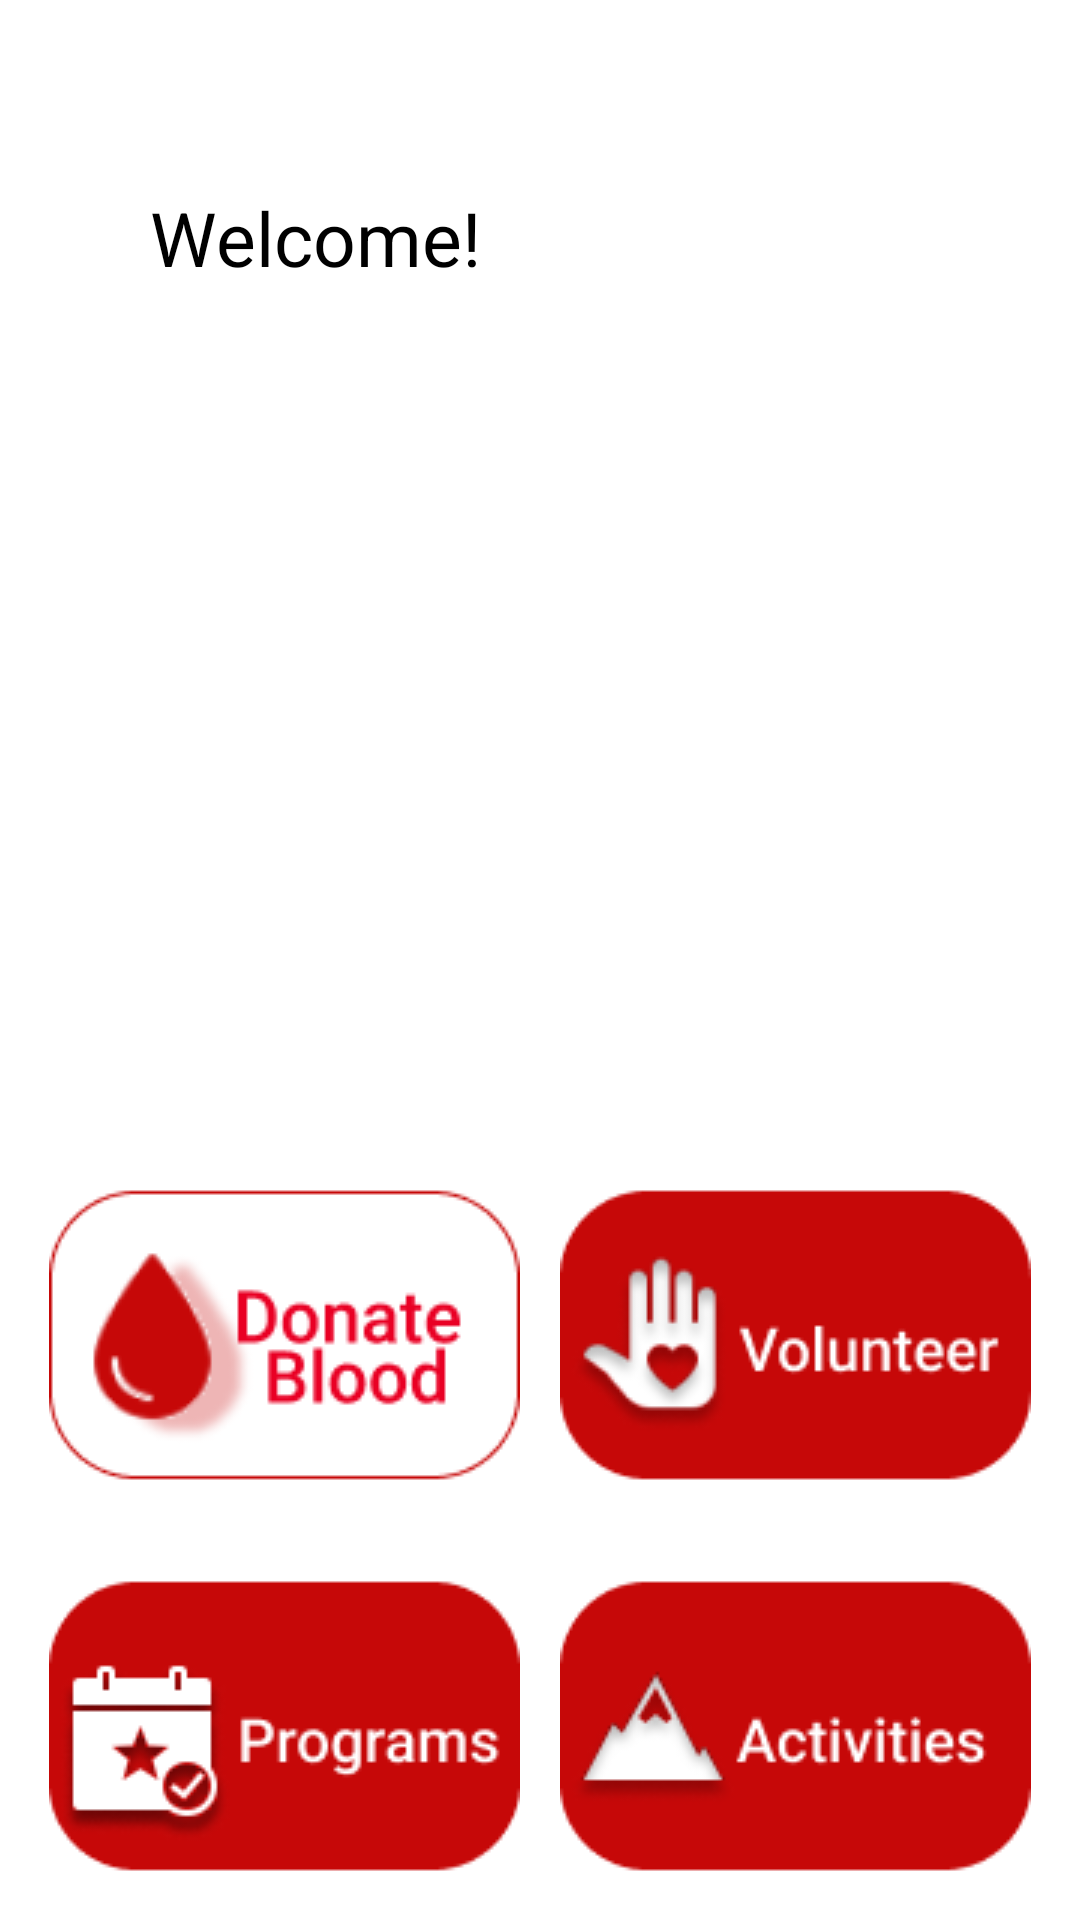

This screen was rendered from an Android layout file. Write that file and the resources it references.
<!-- AndroidManifest.xml: application theme Theme.AlbanianRedCross -->
<!-- res/layout/fragment_home.xml -->
<?xml version="1.0" encoding="utf-8"?>
<FrameLayout  xmlns:android="http://schemas.android.com/apk/res/android"
    xmlns:app="http://schemas.android.com/apk/res-auto"
    xmlns:tools="http://schemas.android.com/tools"
    android:layout_width="match_parent"
    android:layout_height="match_parent"
    tools:context=".Home">


    <androidx.constraintlayout.widget.ConstraintLayout
        android:layout_width="match_parent"
        android:layout_height="match_parent">

        <ImageView
            android:id="@+id/imageView2"
            android:layout_width="104dp"
            android:layout_height="94dp"
            android:layout_marginTop="32dp"
            android:layout_marginEnd="56dp"
            android:contentDescription="@string/logo"
            android:src="@drawable/croppedmainlogo"
            app:layout_constraintEnd_toEndOf="parent"
            app:layout_constraintTop_toTopOf="parent" />

        <TextView
            android:id="@+id/textView3"
            android:layout_width="wrap_content"
            android:layout_height="wrap_content"
            android:layout_marginStart="50dp"

            android:text="@string/welcome"
            android:textSize="25sp"

            app:layout_constraintStart_toStartOf="parent"
            app:layout_constraintTop_toTopOf="@id/imageView2"
            app:layout_constraintBottom_toBottomOf="@id/imageView2"
            android:textColor="#000000"
            />

        <View
            android:id="@+id/divider"
            android:layout_width="match_parent"
            android:layout_height="1dp"
            android:layout_marginTop="22dp"
            android:layout_marginBottom="91dp"
            android:background="?android:attr/listDivider"
            app:layout_constraintBottom_toTopOf="@+id/mainimageView"
            app:layout_constraintEnd_toEndOf="parent"
            app:layout_constraintStart_toStartOf="parent"
            app:layout_constraintTop_toBottomOf="@+id/imageView2"
            tools:visibility="invisible" />

        <ImageView
            android:id="@+id/mainimageView"
            android:layout_width="445dp"
            android:layout_height="272dp"
            android:contentDescription="@string/image"
            android:src="@drawable/hometabimage1"
            app:layout_constraintBottom_toBottomOf="parent"
            app:layout_constraintEnd_toEndOf="parent"
            app:layout_constraintStart_toStartOf="parent"
            app:layout_constraintTop_toTopOf="parent"
            app:layout_constraintVertical_bias="0.318" />

        <View
            android:id="@+id/divider2"
            android:layout_width="409dp"
            android:layout_height="1dp"
            android:layout_marginStart="1dp"
            android:layout_marginTop="4dp"
            android:layout_marginEnd="1dp"
            android:layout_marginBottom="307dp"
            android:background="?android:attr/listDivider"
            app:layout_constraintBottom_toBottomOf="parent"
            app:layout_constraintEnd_toEndOf="parent"
            app:layout_constraintStart_toStartOf="parent"
            app:layout_constraintTop_toBottomOf="@+id/mainimageView"
            tools:visibility="invisible" />

        <androidx.constraintlayout.widget.Guideline
            android:id="@+id/guideline2"
            android:layout_width="wrap_content"
            android:layout_height="wrap_content"
            android:orientation="horizontal"
            app:layout_constraintGuide_begin="623dp" />

        <androidx.constraintlayout.widget.Guideline
            android:id="@+id/guideline3"
            android:layout_width="wrap_content"
            android:layout_height="wrap_content"
            android:orientation="vertical"
            app:layout_constraintGuide_begin="207dp" />

        <ImageButton
            android:id="@+id/DonateButton"
            android:layout_width="157dp"
            android:layout_height="127dp"
            android:layout_marginStart="5dp"
            android:layout_marginTop="15dp"
            android:layout_marginEnd="1dp"
            android:layout_marginBottom="1dp"
            android:contentDescription="@string/Donate"
            app:layout_constraintBottom_toTopOf="@id/ProgramsButton"
            app:layout_constraintEnd_toStartOf="@id/VolunteerButton"
            app:layout_constraintStart_toStartOf="parent"
            app:layout_constraintTop_toBottomOf="@+id/divider2"
            android:src="@drawable/donation" />

        <ImageButton
            android:id="@+id/VolunteerButton"
            android:layout_width="157dp"
            android:layout_height="127dp"
            android:layout_marginStart="1dp"
            android:layout_marginTop="15dp"
            android:layout_marginEnd="5dp"
            android:layout_marginBottom="1dp"
            android:contentDescription="@string/Volunteer"
            app:layout_constraintBottom_toTopOf="@id/ActivitiesButton"
            app:layout_constraintEnd_toEndOf="parent"
            app:layout_constraintStart_toEndOf="@id/DonateButton"
            app:layout_constraintTop_toBottomOf="@+id/divider2"
            android:src="@drawable/volunteer" />

        <ImageButton
            android:id="@+id/ProgramsButton"
            android:layout_width="157dp"
            android:layout_height="127dp"
            android:layout_marginStart="5dp"
            android:layout_marginTop="1dp"
            android:layout_marginEnd="1dp"
            android:layout_marginBottom="2dp"
            android:contentDescription="@string/Programs"
            app:layout_constraintBottom_toBottomOf="parent"
            app:layout_constraintEnd_toStartOf="@id/ActivitiesButton"
            app:layout_constraintStart_toStartOf="parent"
            app:layout_constraintTop_toBottomOf="@id/DonateButton"
            android:src="@drawable/programs" />

        <ImageButton
            android:id="@+id/ActivitiesButton"
            android:layout_width="157dp"
            android:layout_height="127dp"
            android:layout_marginStart="1dp"
            android:layout_marginTop="1dp"
            android:layout_marginEnd="5dp"
            android:layout_marginBottom="2dp"
            android:contentDescription="@string/Activities"
            app:layout_constraintBottom_toBottomOf="parent"
            app:layout_constraintEnd_toEndOf="parent"
            app:layout_constraintStart_toEndOf="@id/ProgramsButton"
            app:layout_constraintTop_toBottomOf="@id/VolunteerButton"
            android:src="@drawable/activities" />


    </androidx.constraintlayout.widget.ConstraintLayout>

    


</FrameLayout>
<!-- resources referenced by this layout -->
<resources>
  <!-- drawable activities: png bitmap (drawable, 4518 bytes) -->
  <!-- drawable donation: png bitmap (drawable, 6499 bytes) -->
  <!-- drawable hometabimage3: jpg bitmap (drawable, 104121 bytes) -->
  <!-- drawable imageviewerthree: jpg bitmap (drawable, 840170 bytes) -->
  <!-- drawable programs: png bitmap (drawable, 5400 bytes) -->
  <!-- drawable volunteer: png bitmap (drawable, 5789 bytes) -->
  <string name="Activities">Activities</string>
  <string name="Donate">Donate</string>
  <string name="Programs">Programs</string>
  <string name="Volunteer">Volunteer</string>
  <string name="image">image</string>
  <string name="logo">logo</string>
  <string name="welcome">Welcome!</string>
  <style name="Theme.AlbanianRedCross" parent="Theme.MaterialComponents.Light.NoActionBar">
          
          <item name="colorPrimary">@color/white</item>
          <item name="colorPrimaryVariant">@color/purple_700</item>
          <item name="colorOnPrimary">@color/white</item>
          
          <item name="colorSecondary">@color/teal_200</item>
          <item name="colorSecondaryVariant">@color/teal_700</item>
          <item name="colorOnSecondary">@color/black</item>
          
          <item name="android:statusBarColor">@color/purple_200</item>
          
      </style>
  <color name="white">#E90024</color>
  <color name="purple_700">#F44336</color>
  <color name="teal_200">#FF03DAC5</color>
  <color name="teal_700">#FF018786</color>
  <color name="black">#E90024</color>
  <color name="purple_200">#E90024</color>
</resources>
